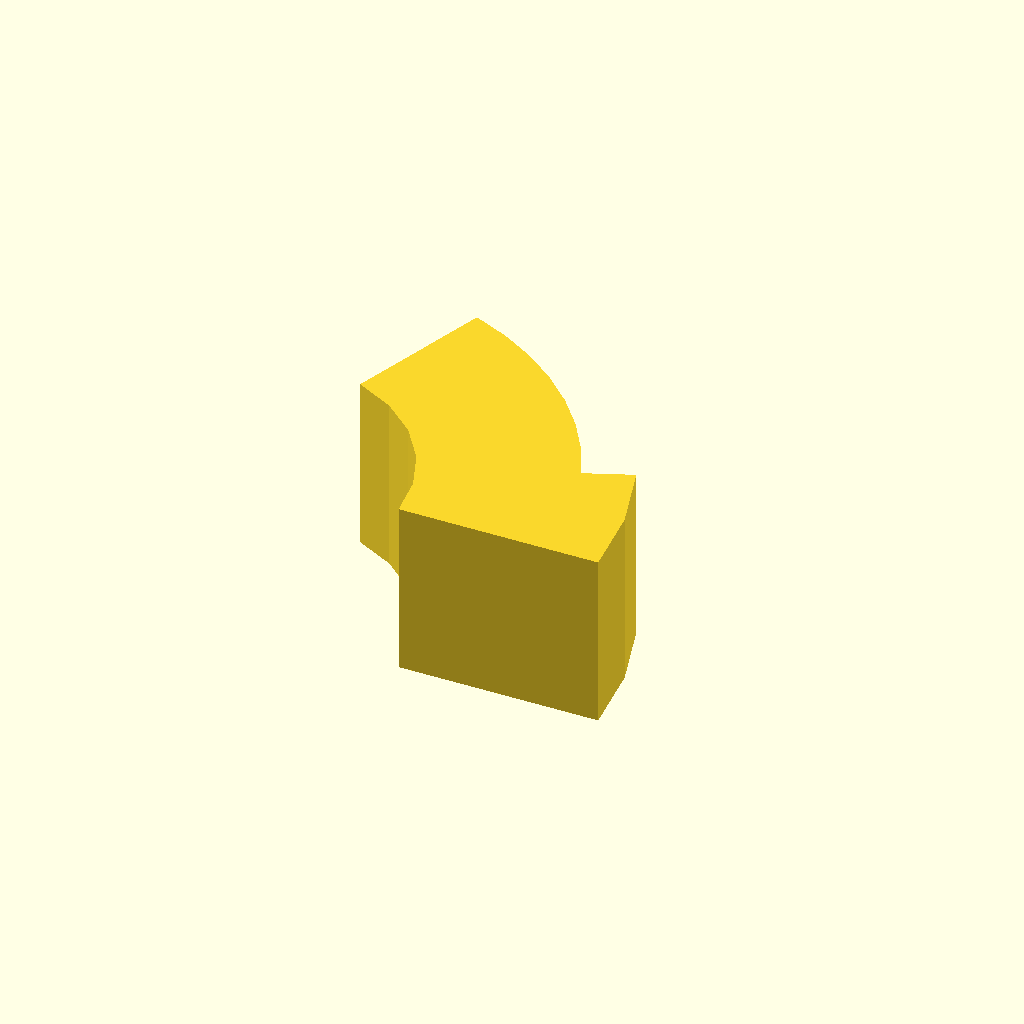
Cell 1: rendered with the file's own defaults.
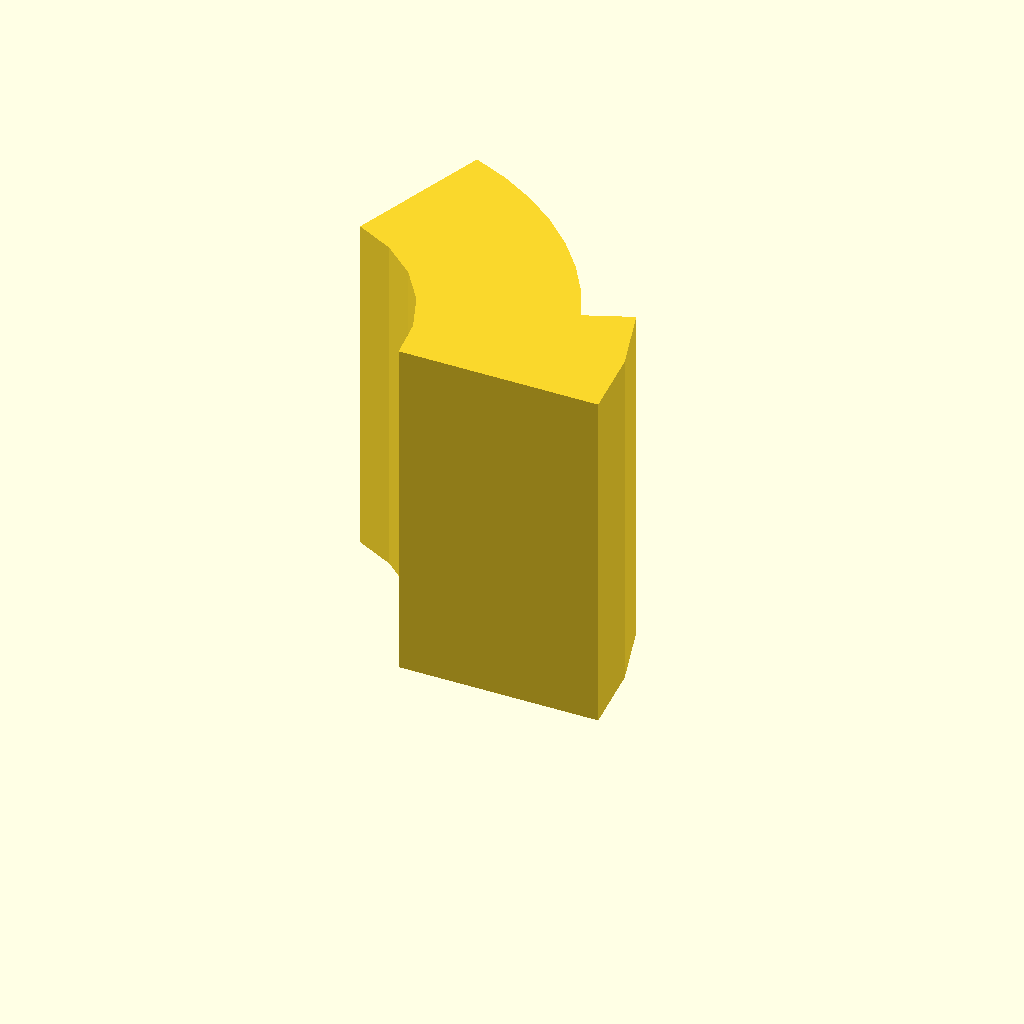
Cell 2 — profile_height set to 28, the other parameters unchanged.
All cells are drawn from one camera (rotation 55°, 0°, 25°, orthographic, colour scheme Cornfield), so only the parameter changes between them.
OpenSCAD source file optional_data/data/sketch1/arcstops/part_0095.scad:
$fn = 32;

// ----------------------------------------------------------------------
// Arc stop: segment, 14 mm thick
// ----------------------------------------------------------------------

// --- parameters (mm) ---
profile_height = 14;      // extrusion height
profile_points = 17;      // points of the closed outline

profile = [[25.212, 0], [24.661, 5.724], [23.027, 11.238], [19.318, 9.74], [17.983, 12.548], [16.322, 15.177], [14.359, 17.589], [12.122, 19.749], [9.643, 21.627], [6.958, 23.196], [4.104, 24.432], [0, 13.156], [3.04, 11.607], [5.616, 9.368], [7.573, 6.573], [8.796, 3.387], [9.212, 0]];  // single closed polygon, 17 points, counter clockwise

// --- the one profile operation ---
linear_extrude(height = profile_height) polygon(points = profile);
Customizer parameters (derived from the source; name, type, default, range or options):
profile_height: number, default 14
profile_points: number, default 17
